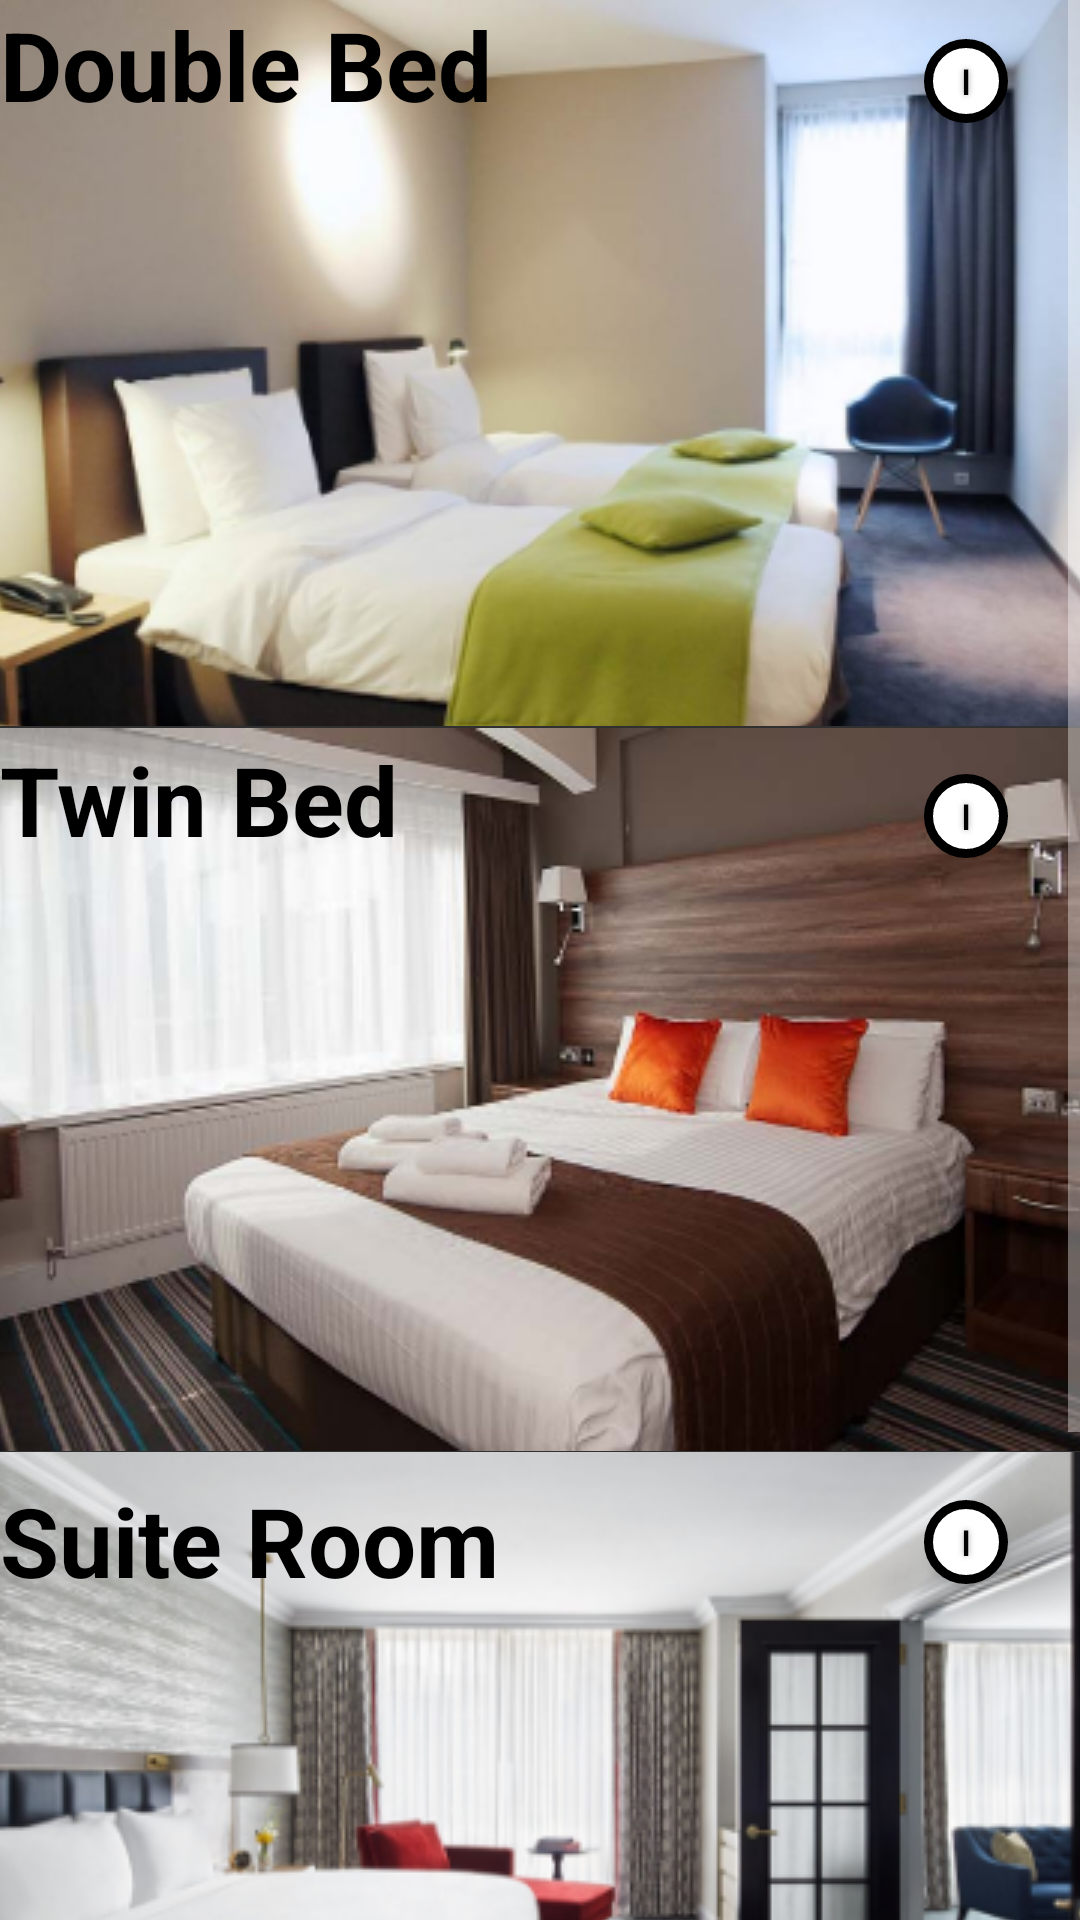

Reconstruct the res/layout file that produces this screen, plus the resources it refers to.
<!-- AndroidManifest.xml: application theme Theme.AppCompat.NoActionBar -->
<!-- res/layout/activity_roomselect.xml -->
<?xml version="1.0" encoding="utf-8"?>
<ScrollView xmlns:android="http://schemas.android.com/apk/res/android"
    xmlns:app="http://schemas.android.com/apk/res-auto"
    xmlns:tools="http://schemas.android.com/tools"
    android:layout_width="match_parent"
    android:layout_height="match_parent"
    tools:context=".MainActivity">

    <RelativeLayout
        android:layout_width="wrap_content"
        android:layout_height="wrap_content">


        <LinearLayout
            android:layout_width="match_parent"
            android:layout_height="match_parent"
            android:layout_alignParentStart="true"
            android:layout_alignParentTop="true"
            android:orientation="vertical"
            android:layout_alignParentLeft="true">

            <ImageButton
                android:id="@+id/DoubleBedButton"
                android:layout_width="match_parent"
                android:layout_height="242dp"
                app:srcCompat="@drawable/dbpopbg"

                />

            <ImageButton
                android:id="@+id/TwinBedButton"
                android:layout_width="match_parent"
                android:layout_height="242dp"
                app:srcCompat="@drawable/tbpopbg" />

            <ImageButton
                android:id="@+id/SuiteRoom"
                android:layout_width="match_parent"
                android:layout_height="250dp"
                app:srcCompat="@drawable/srpopbg" />

            <ImageButton
                android:id="@+id/FacilityButton"
                android:layout_width="499dp"
                android:layout_height="124dp"
                app:srcCompat="@drawable/facility" />

        </LinearLayout>

        <FrameLayout
            android:layout_width="match_parent"
            android:layout_height="match_parent">

            <TextView
                android:id="@+id/suiteroom"
                android:layout_width="wrap_content"
                android:layout_height="wrap_content"
                android:layout_alignParentStart="true"
                android:layout_alignParentTop="true"
                android:layout_marginStart="0dp"
                android:layout_marginTop="492dp"
                android:clickable="false"
                android:text="@string/suiteroom"
                android:textColor="@color/black"
                android:textSize="32dp"
                android:textStyle="bold"
                android:layout_alignParentLeft="true"
                android:layout_marginLeft="0dp" />

            <TextView
                android:id="@+id/twinbed"
                android:layout_width="162dp"
                android:layout_height="wrap_content"
                android:layout_alignParentStart="true"
                android:layout_alignParentTop="true"
                android:layout_marginTop="245dp"
                android:clickable="false"
                android:text="@string/twinbed"
                android:textColor="@color/black"
                android:textSize="32dp"
                android:textStyle="bold"
                android:layout_alignParentLeft="true" />

            <TextView
                android:id="@+id/doublebed"
                android:layout_width="wrap_content"
                android:layout_height="wrap_content"
                android:clickable="false"
                android:text="@string/doublebed"
                android:textColor="@color/black"
                android:textSize="32dp"
                android:textStyle="bold" />

            <TextView
                android:id="@+id/Facility"
                android:layout_width="wrap_content"
                android:layout_height="wrap_content"
                android:layout_alignParentStart="true"
                android:layout_alignParentLeft="true"
                android:layout_alignParentTop="true"
                android:layout_marginLeft="145dp"
                android:layout_marginTop="785dp"
                android:clickable="false"
                android:text="Facility"
                android:textColor="#FFFFFF"
                android:textSize="32dp"
                android:textStyle="bold" />

        </FrameLayout>

        <Button
            android:id="@+id/dbinfo"
            android:layout_width="28dp"
            android:layout_height="28dp"
            android:layout_alignParentTop="true"
            android:layout_alignParentEnd="true"
            android:layout_marginTop="13dp"
            android:layout_marginEnd="24dp"
            android:background="@drawable/buttonshape"
            android:shadowColor="#A8A8A8"
            android:shadowDx="0"
            android:shadowDy="0"
            android:shadowRadius="5"
            android:text="@string/dbinfo"
            android:textColor="#000000"
            android:textSize="12sp"
            android:layout_alignParentRight="true"
            android:layout_marginRight="24dp" />


        <Button
            android:id="@+id/srinfo"
            android:layout_width="28dp"
            android:layout_height="28dp"
            android:layout_alignParentTop="true"
            android:layout_alignParentEnd="true"
            android:layout_marginTop="500dp"
            android:layout_marginEnd="24dp"
            android:background="@drawable/buttonshape"
            android:shadowColor="#A8A8A8"
            android:shadowDx="0"
            android:shadowDy="0"
            android:shadowRadius="5"
            android:text="@string/srinfo"
            android:textColor="#000000"
            android:textSize="12sp"
            android:layout_alignParentRight="true"
            android:layout_marginRight="24dp" />

        <Button
            android:id="@+id/tbinfo"
            android:layout_width="28dp"
            android:layout_height="28dp"
            android:layout_alignParentTop="true"
            android:layout_alignParentEnd="true"
            android:layout_marginTop="258dp"
            android:layout_marginEnd="24dp"
            android:background="@drawable/buttonshape"
            android:shadowColor="#A8A8A8"
            android:shadowDx="0"
            android:shadowDy="0"
            android:shadowRadius="5"
            android:text="@string/tbinfo"
            android:textColor="#000000"
            android:textSize="12sp"
            android:layout_alignParentRight="true"
            android:layout_marginRight="24dp" />

    </RelativeLayout>

</ScrollView>
<!-- resources referenced by this layout -->
<resources>
  <color name="black">#000000</color>
  <!-- drawable buttonshape (drawable) -->
  <?xml version="1.0" encoding="utf-8"?>
  <shape xmlns:android="http://schemas.android.com/apk/res/android" android:shape="rectangle" >
      <corners
          android:topLeftRadius="100dp"
          android:topRightRadius="100dp"
          android:bottomLeftRadius="100dp"
          android:bottomRightRadius="100dp"
          />
      <gradient
          android:angle="45"
          android:centerX="35%"
          android:centerColor="#FFFFFF"
          android:startColor="#FFFFFF"
          android:endColor="#FFFFFF"
          android:type="linear"
          />
      <padding
          android:left="0dp"
          android:top="0dp"
          android:right="0dp"
          android:bottom="0dp"
          />
      <size
          android:width="22dp"
          android:height="22dp"
          />
      <stroke
          android:width="3dp"
          android:color="#000000"
          />
  </shape>
  <!-- drawable dbpopbg: png bitmap (drawable, 212014 bytes) -->
  <!-- drawable facility: jpg bitmap (drawable, 352515 bytes) -->
  <!-- drawable srpopbg: png bitmap (drawable, 169764 bytes) -->
  <!-- drawable tbpopbg: png bitmap (drawable, 201960 bytes) -->
  <string name="dbinfo">i</string>
  <string name="doublebed">  Double Bed  </string>
  <string name="srinfo">i</string>
  <string name="suiteroom">  Suite Room  </string>
  <string name="tbinfo">i</string>
  <string name="twinbed">  Twin Bed  </string>
</resources>
